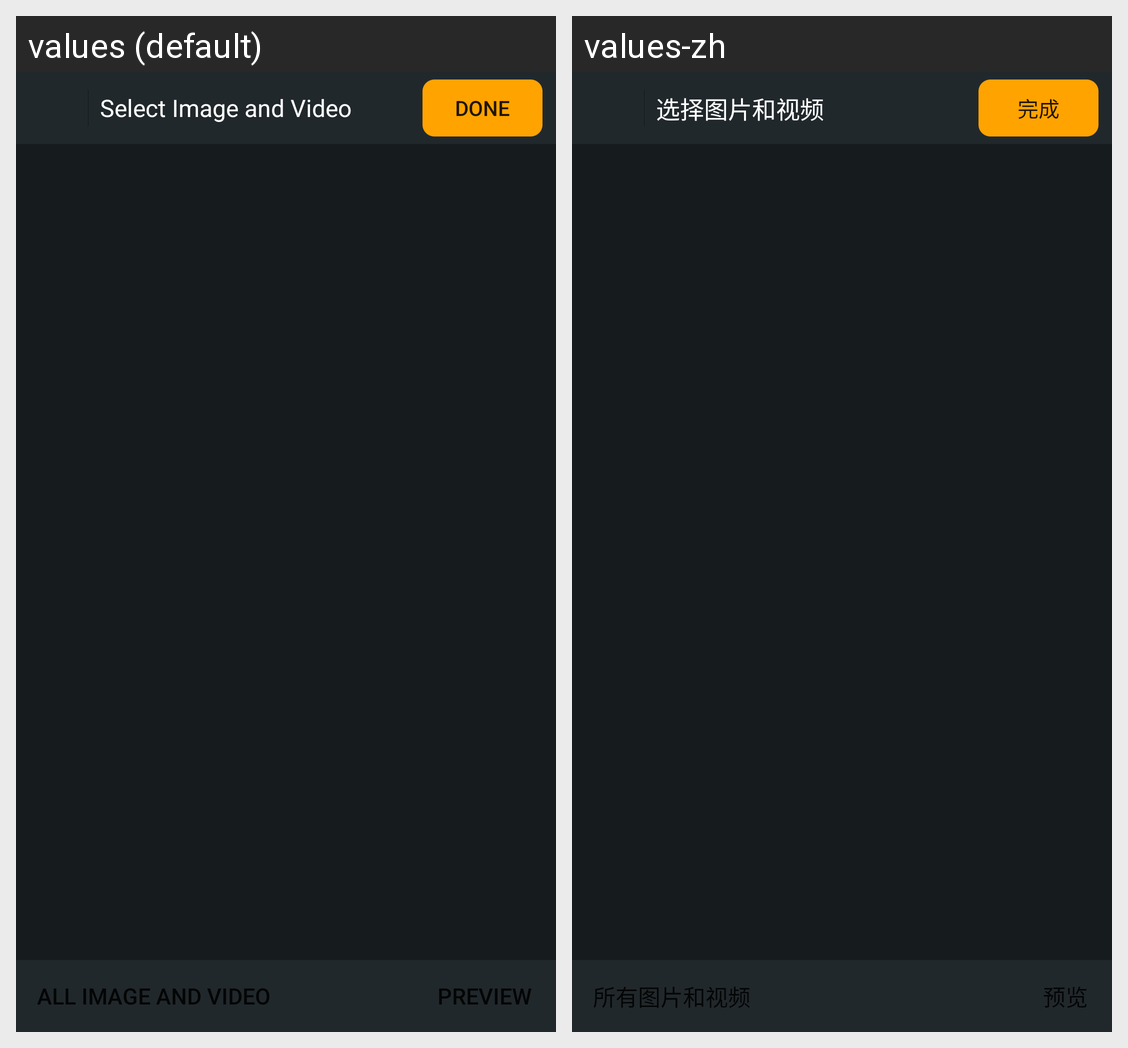

Locale-by-locale string values for the Android screen shown in this grid:
Android screen res/layout/main.xml rendered under 2 locales, left to right: values (default), values-zh. Device: Nexus 5 (rendered at 1080×1920; each locale shown at half size, 540×960, under a caption strip naming it); theme Theme.MaterialComponents.DayNight.NoActionBar.
Strings drawn on this screen, with the default value and each locale's value (text and hints the layout hard-codes, and strings that could not be matched under every locale, appear in the picture but are not listed):

preview
  values: preview
  values-zh: 预览

all_dir_name
  values: All Image and Video
  values-zh: 所有图片和视频

select_title
  values: Select Image and Video
  values-zh: 选择图片和视频

done
  values: done
  values-zh: 完成
